The GitHub repository aldinabu/bp contains a labelled image folder "bp" with 6 categories: discoloration, micro defect, structural irreparable defect, structural repairable defect, textural defect, undamaged. Examples follow, each with its label.

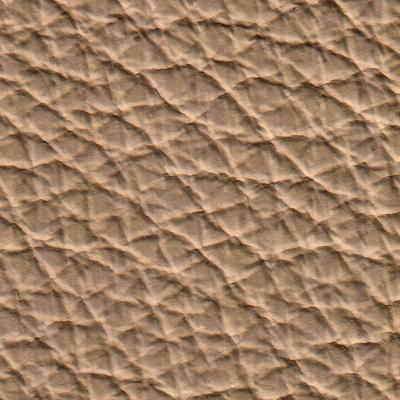
Label: undamaged

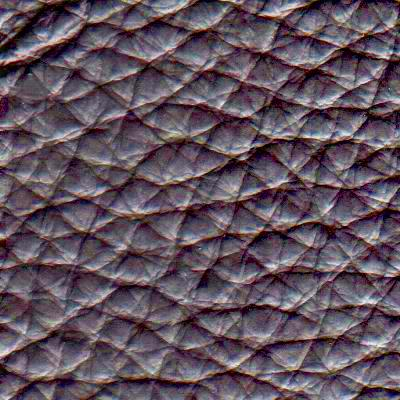
Label: structural repairable defect

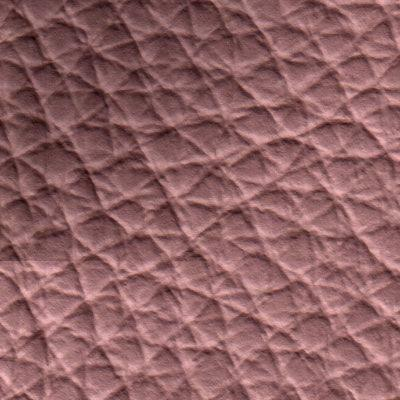
Label: discoloration

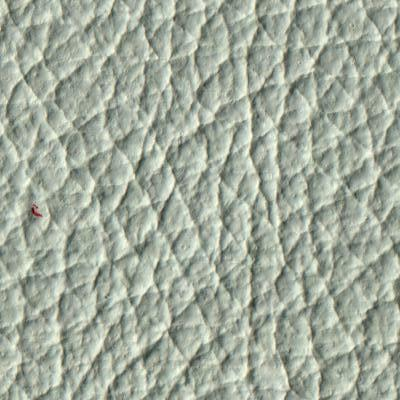
Label: micro defect

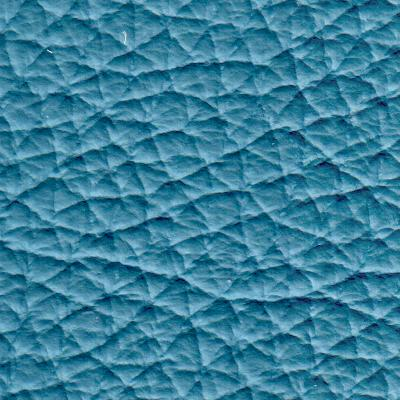
Label: structural irreparable defect

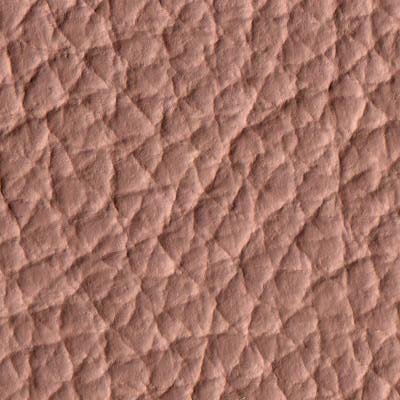
Label: textural defect
